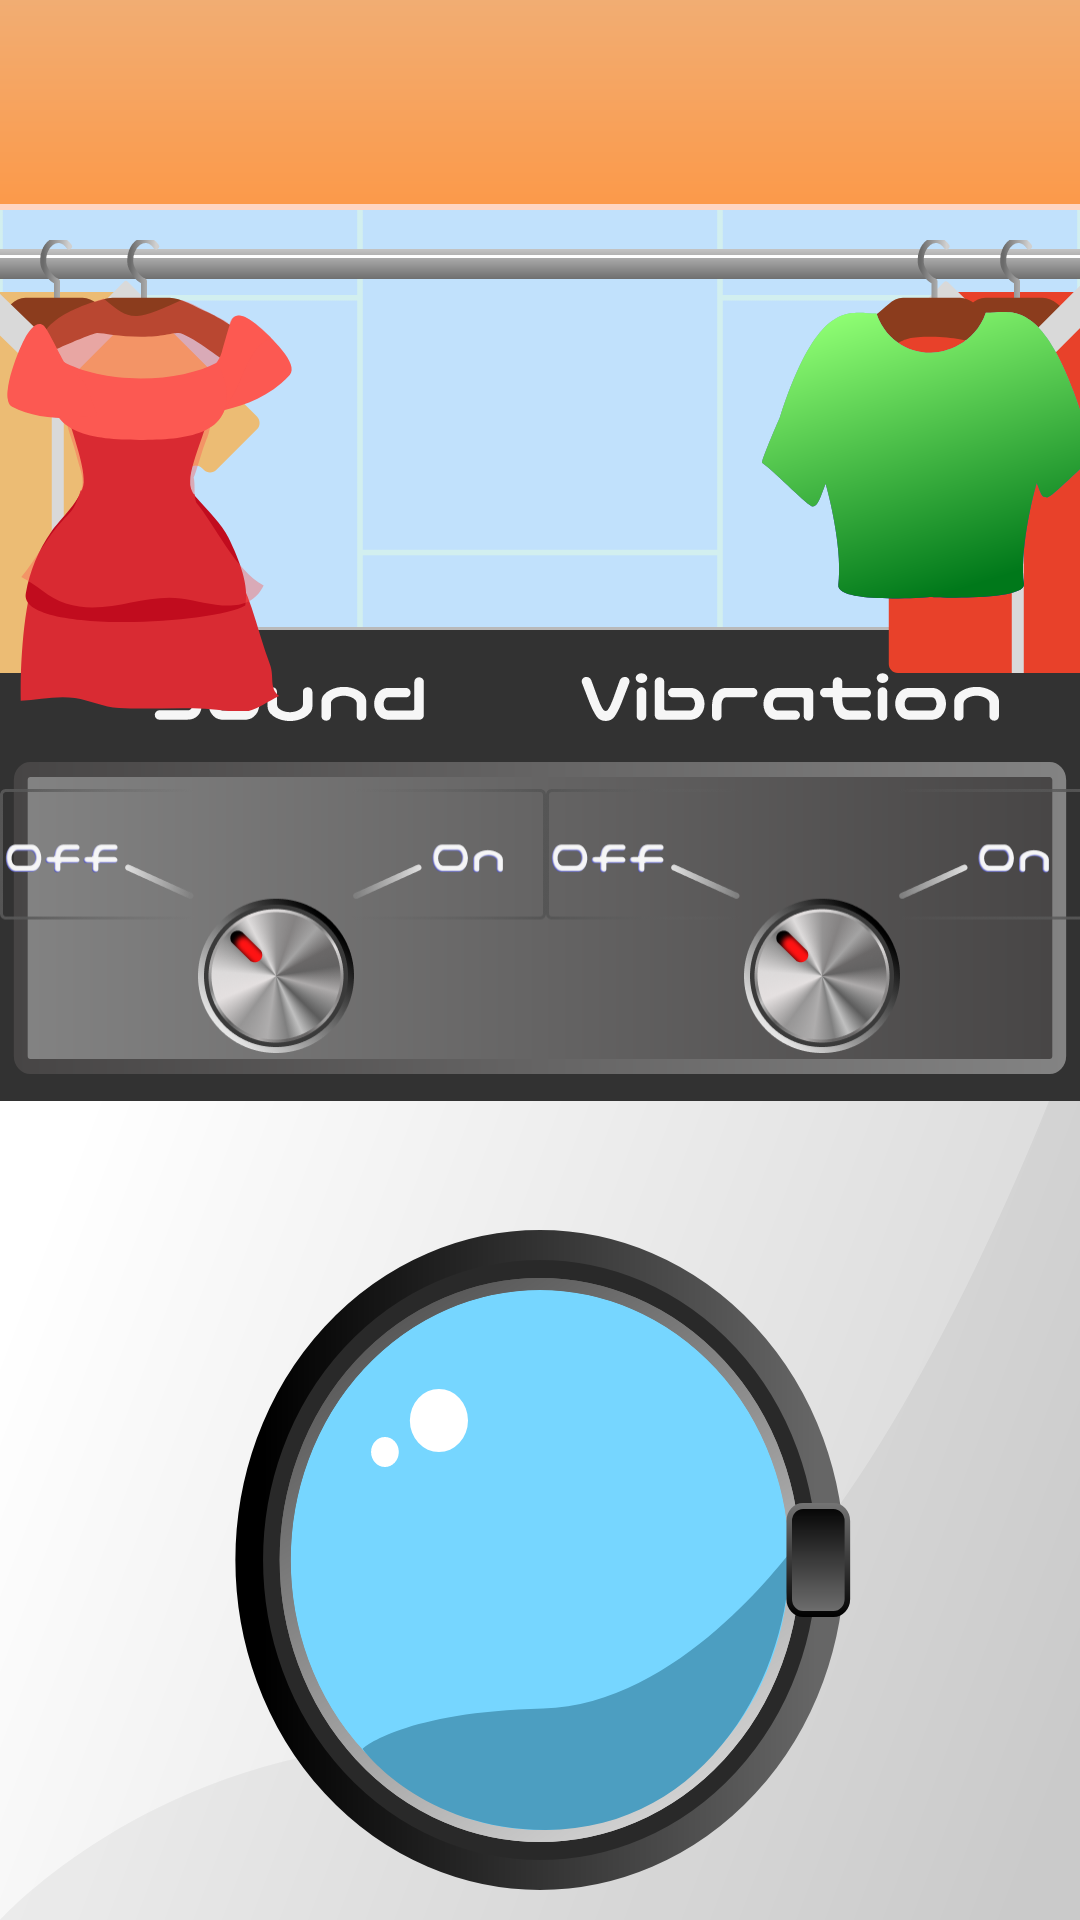

Write the Android layout XML for this screen, with the resource values it uses.
<!-- AndroidManifest.xml: application theme Theme.FunLaundry -->
<!-- res/layout/activity_settings.xml -->
<?xml version="1.0" encoding="utf-8"?>
<androidx.constraintlayout.widget.ConstraintLayout xmlns:android="http://schemas.android.com/apk/res/android"
    xmlns:app="http://schemas.android.com/apk/res-auto"
    xmlns:tools="http://schemas.android.com/tools"
    android:layout_width="match_parent"
    android:layout_height="match_parent"
    tools:context=".SettingsActivity">

    <ImageView
        android:layout_width="match_parent"
        android:layout_height="match_parent"
        android:scaleType="centerCrop"
        android:src="@drawable/background_game"
        app:layout_constraintStart_toStartOf="parent"
        app:layout_constraintTop_toTopOf="parent" />

    <ImageView
        android:id="@+id/imageView4"
        android:layout_width="match_parent"
        android:layout_height="70dp"
        android:scaleType="fitXY"
        android:src="@drawable/top"
        app:layout_constraintStart_toStartOf="parent"
        app:layout_constraintTop_toTopOf="parent" />

    <ImageView
        android:id="@+id/imageView5"
        android:layout_width="match_parent"
        android:layout_height="431dp"
        android:scaleType="fitXY"
        android:src="@drawable/frame_settings"
        app:layout_constraintBottom_toBottomOf="parent"
        app:layout_constraintStart_toStartOf="parent" />

    <LinearLayout
        android:id="@+id/layout"
        android:layout_width="match_parent"
        android:layout_height="24dp"
        android:layout_marginTop="10dp"
        app:layout_constraintEnd_toEndOf="parent"
        app:layout_constraintStart_toStartOf="parent"
        app:layout_constraintTop_toTopOf="@+id/imageView5">

        <Space
            android:layout_width="0dp"
            android:layout_height="0dp"
            android:layout_weight="1"/>

        <ImageView
            android:id="@+id/sound"
            android:layout_width="142dp"
            android:layout_height="24dp"
            android:src="@drawable/sound"/>

        <Space
            android:layout_width="0dp"
            android:layout_height="0dp"
            android:layout_weight="1"/>

        <ImageView
            android:id="@+id/vibro"
            android:layout_width="142dp"
            android:layout_height="24dp"
            android:src="@drawable/vibro"/>

        <Space
            android:layout_width="0dp"
            android:layout_height="0dp"
            android:layout_weight="1"/>

    </LinearLayout>

    <LinearLayout
        android:layout_width="match_parent"
        android:layout_height="88dp"
        android:layout_marginTop="20dp"
        app:layout_constraintEnd_toEndOf="parent"
        app:layout_constraintStart_toStartOf="parent"
        app:layout_constraintTop_toBottomOf="@+id/layout">

        <Space
            android:layout_width="0dp"
            android:layout_height="0dp"
            android:layout_weight="1"/>

        <Switch
            android:id="@+id/soundSwitch"
            android:layout_width="182dp"
            android:layout_height="88dp"
            android:background="@drawable/switch_sel"
            android:thumbTint="#00FFFFFF"
            android:trackTint="#00FFFFFF"/>

        <Space
            android:layout_width="0dp"
            android:layout_height="0dp"
            android:layout_weight="1"/>

        <Switch
            android:id="@+id/vibroSwitch"
            android:layout_width="182dp"
            android:layout_height="88dp"
            android:background="@drawable/switch_sel"
            android:thumbTint="#00FFFFFF"
            android:trackTint="#00FFFFFF"/>

        <Space
            android:layout_width="0dp"
            android:layout_height="0dp"
            android:layout_weight="1"/>

    </LinearLayout>

    <ImageView
        android:layout_width="match_parent"
        android:layout_height="157dp"
        android:layout_marginTop="10dp"
        android:src="@drawable/clothe"
        android:scaleType="centerCrop"
        app:layout_constraintTop_toBottomOf="@+id/imageView4" />

    <ImageButton
        android:layout_width="60dp"
        android:layout_height="60dp"
        android:layout_marginTop="5dp"
        android:layout_marginStart="5dp"
        android:onClick="home"
        android:background="@drawable/back_sel"
        app:layout_constraintStart_toStartOf="parent"
        app:layout_constraintTop_toTopOf="parent" />


</androidx.constraintlayout.widget.ConstraintLayout>
<!-- resources referenced by this layout -->
<resources>
  <!-- drawable background_game: png bitmap (drawable, 317737 bytes) -->
  <!-- drawable clothe: vector/xml drawable (drawable, 14271 chars, omitted) -->
  <!-- drawable frame_settings: vector/xml drawable (drawable, 5517 chars, omitted) -->
  <!-- drawable sound: vector/xml drawable (drawable, 5641 chars, omitted) -->
  <!-- drawable switch_sel (drawable) -->
  <?xml version="1.0" encoding="utf-8"?>
  <selector xmlns:android="http://schemas.android.com/apk/res/android">
      <item android:state_checked="true" android:drawable="@drawable/group_624"/>
      <item android:state_checked="false" android:drawable="@drawable/group_625"/>
  </selector>
  <!-- drawable top (drawable) -->
  <vector xmlns:android="http://schemas.android.com/apk/res/android"
      xmlns:aapt="http://schemas.android.com/aapt"
      android:width="390dp"
      android:height="70dp"
      android:viewportWidth="390"
      android:viewportHeight="70">
    <group>
      <clip-path
          android:pathData="M0,0h390v70h-390z"/>
      <path
          android:pathData="M0,0H390V70H0V0Z">
        <aapt:attr name="android:fillColor">
          <gradient 
              android:startX="195"
              android:startY="70"
              android:endX="195"
              android:endY="-14"
              android:type="linear">
            <item android:offset="0" android:color="#FFFC9949"/>
            <item android:offset="1" android:color="#FFEFB17B"/>
          </gradient>
        </aapt:attr>
      </path>
      <group>
        <clip-path
            android:pathData="M0,0H390V70H0V0Z"/>
        <path
            android:pathData="M390,68H0V72H390V68Z"
            android:fillColor="#FFD5C1"/>
      </group>
    </group>
  </vector>
  <!-- drawable vibro: vector/xml drawable (drawable, 6940 chars, omitted) -->
  <style name="Theme.FunLaundry" parent="Base.Theme.FunLaundry" />
  <!-- drawable group_624: png bitmap (drawable, 36170 bytes) -->
  <!-- drawable group_625: png bitmap (drawable, 35606 bytes) -->
  <style name="Base.Theme.FunLaundry" parent="Theme.Material3.DayNight.NoActionBar">
          
          
      </style>
</resources>
